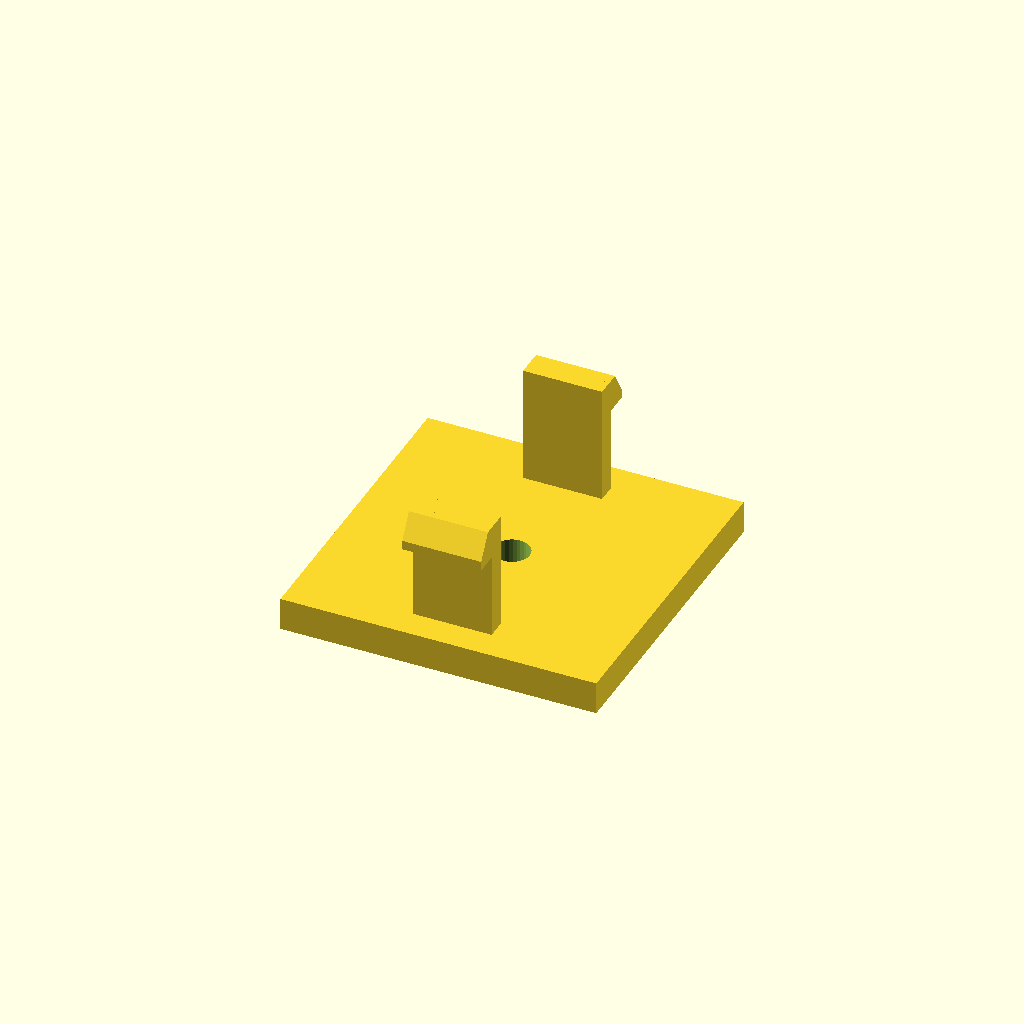
Cell 1: the model at its default parameters.
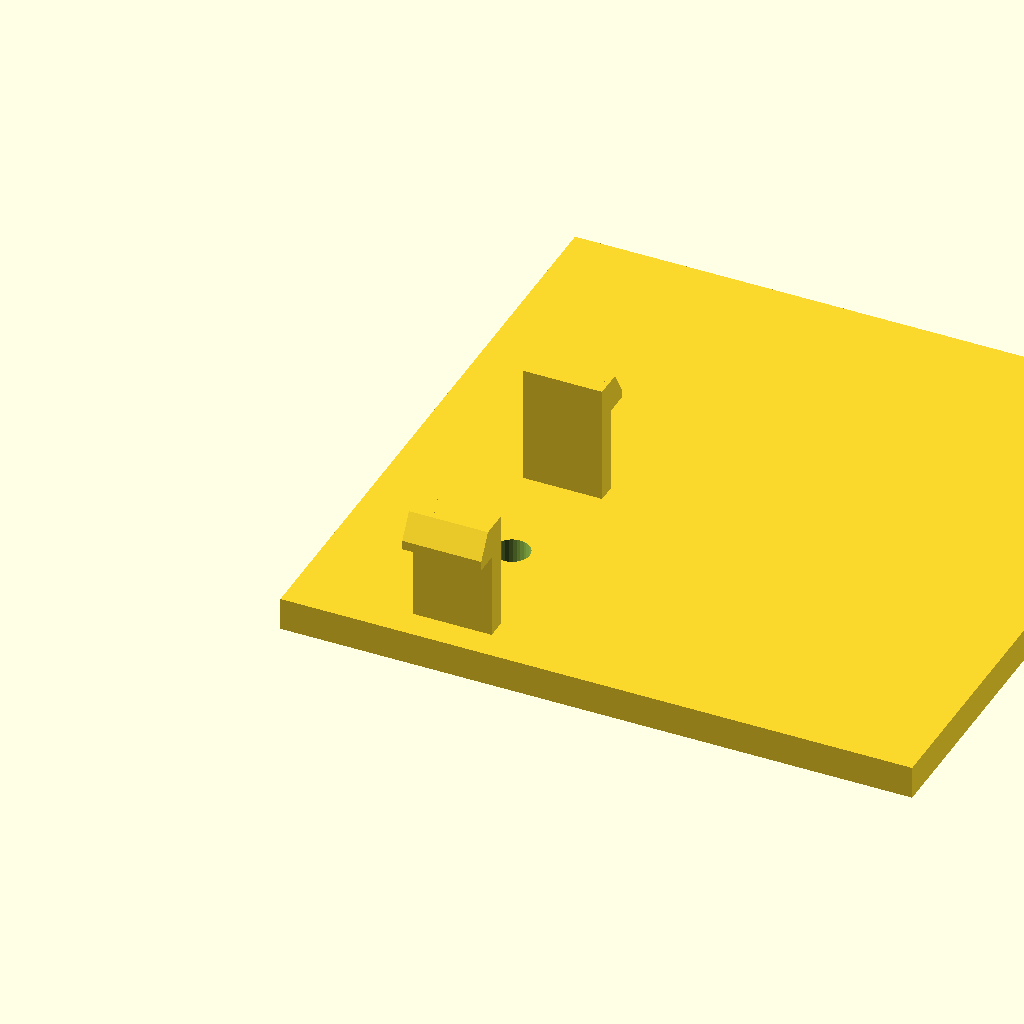
Cell 2: the same model with base_d = 96.
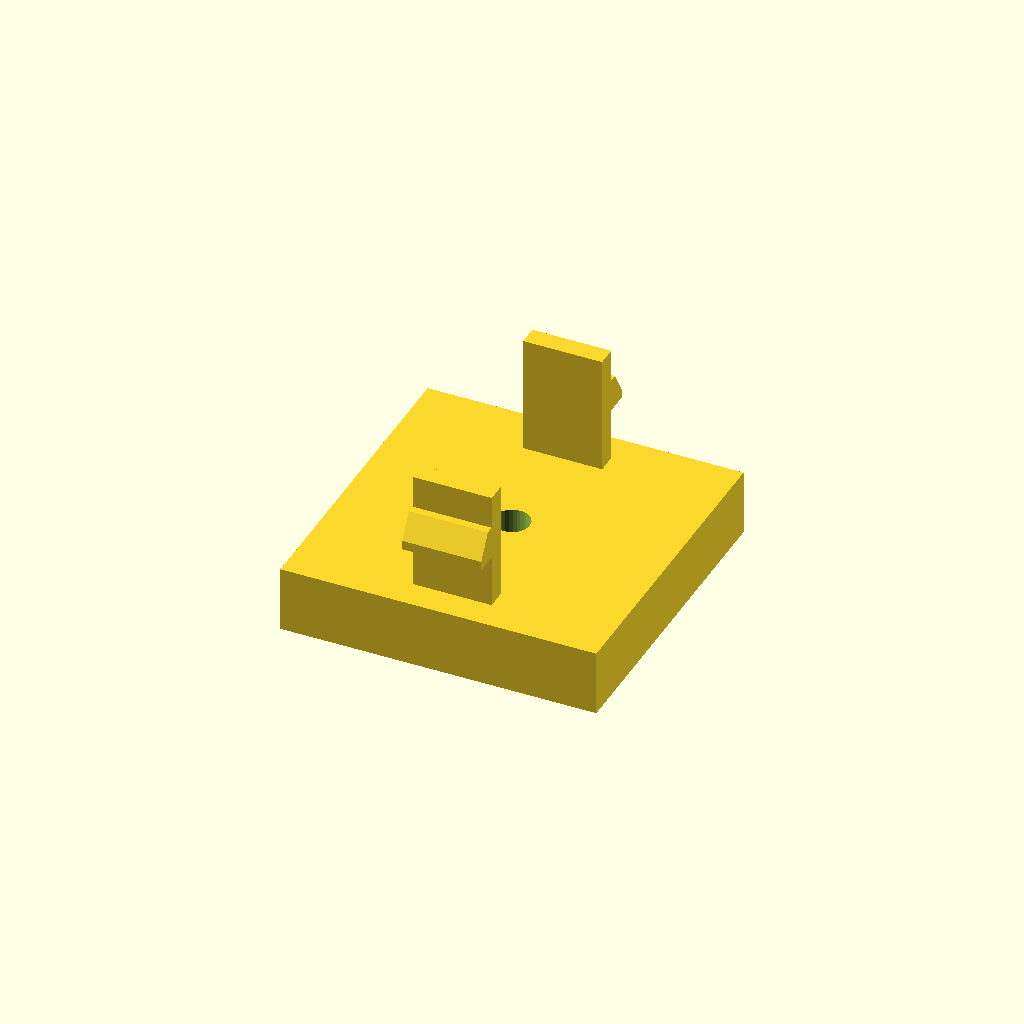
Cell 3: base_h = 10 (everything else at default).
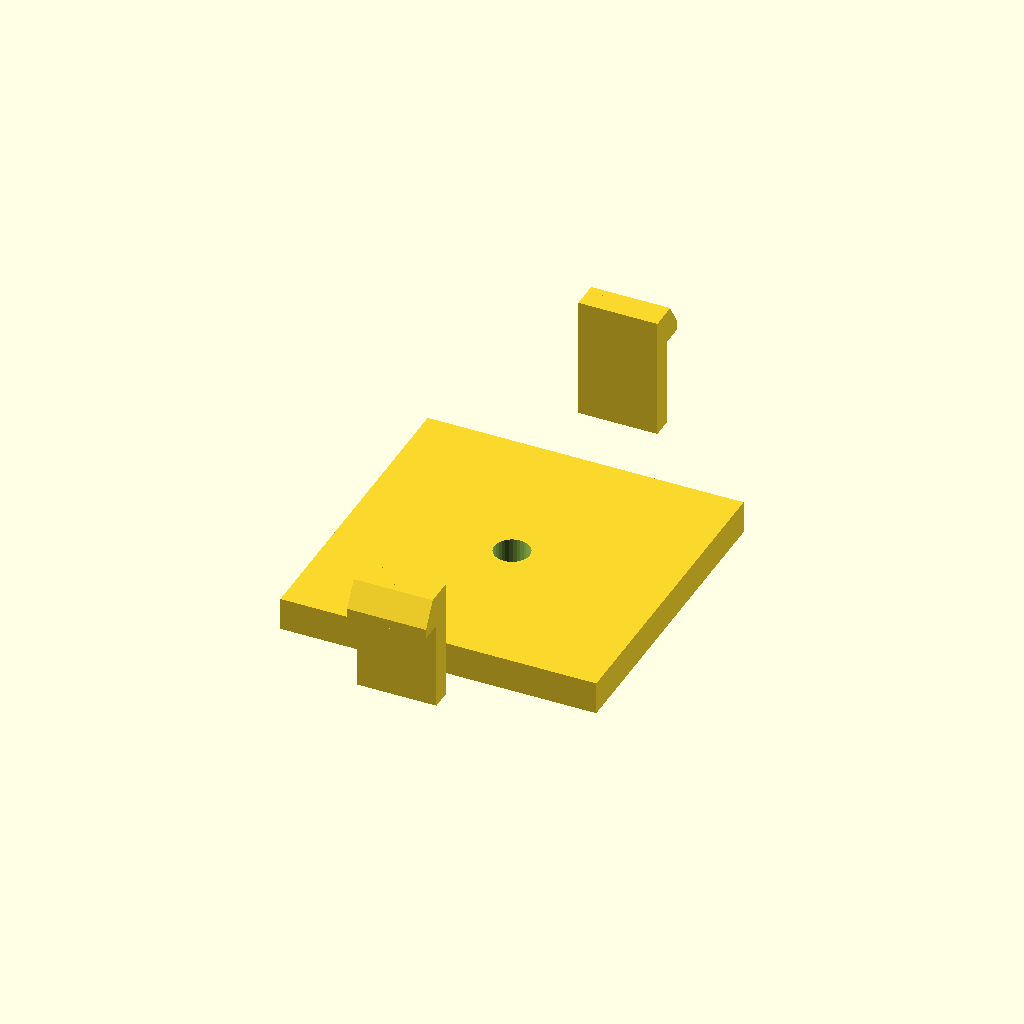
Cell 4: the same model with span = 72.
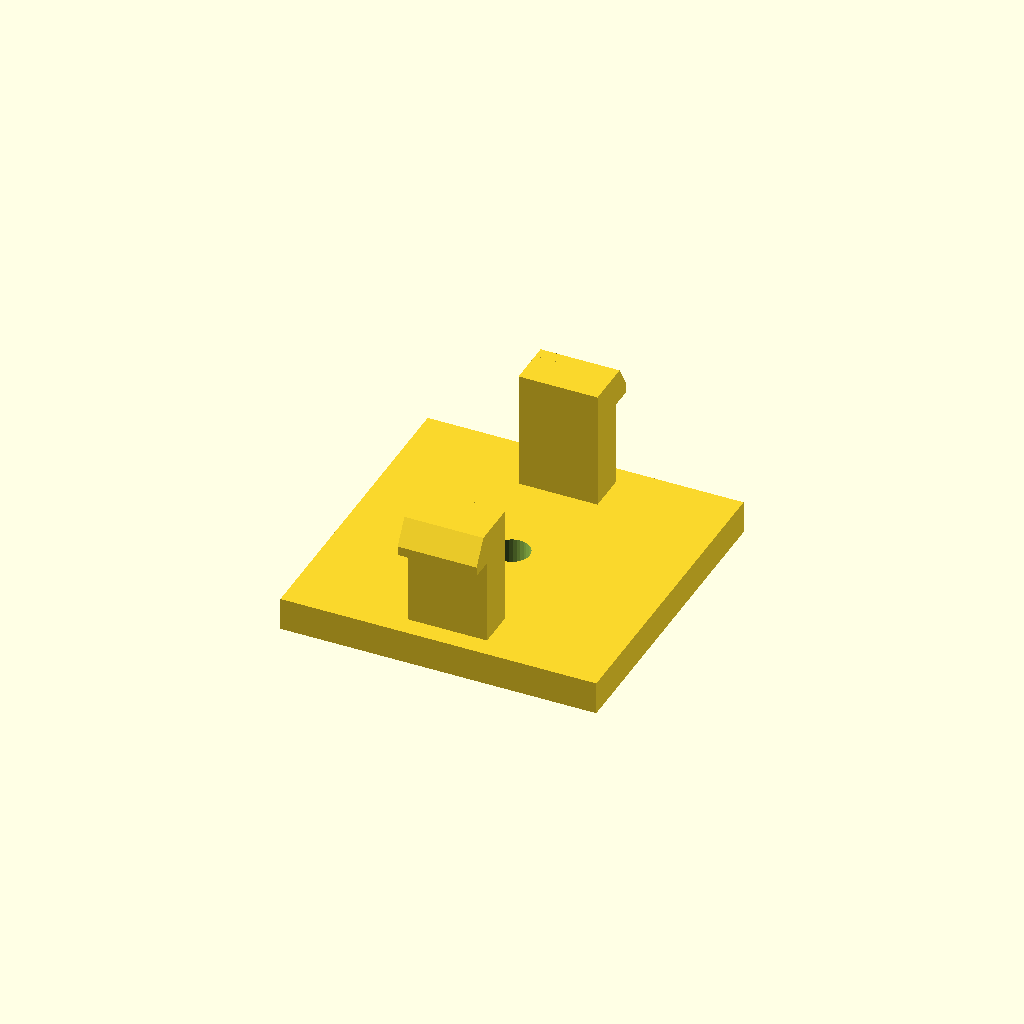
Cell 5: the same model with arm_t = 6.
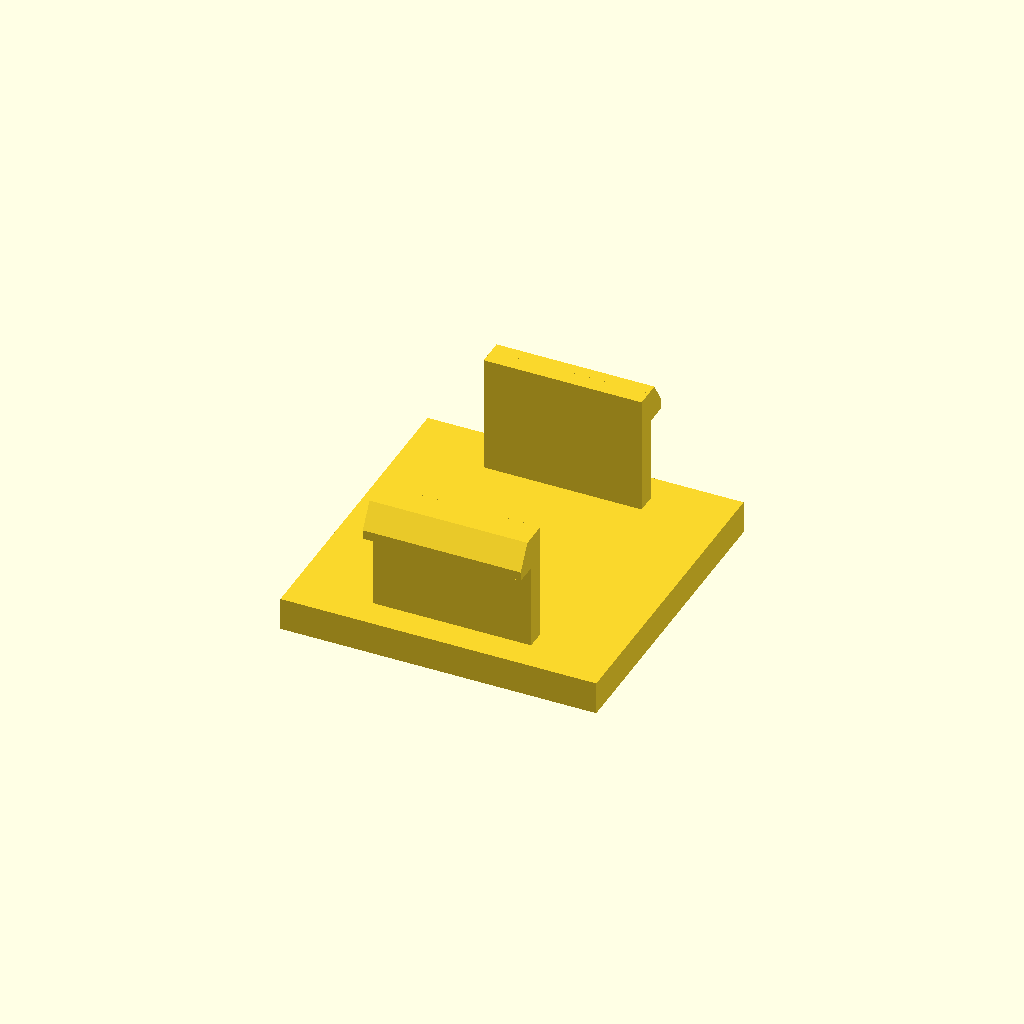
Cell 6 — arm_d set to 24, the other parameters unchanged.
All cells are drawn from one camera (rotation 55°, 0°, 25°, orthographic, colour scheme Cornfield), so only the parameter changes between them.
The OpenSCAD source (optional_data/data/gen3/snapfits/part_0020.scad):
$fn = 32;

// ----------------------------------------------------------------------
// Snap-fit latch: 2 arms, 18 mm tall, 3.6 mm undercut hooks
// ----------------------------------------------------------------------

// --- parameters (mm) ---
base_d = 48;              // base plate depth
base_h = 5;               // base plate thickness
span = 36;                // distance between opposite arms
arm_t = 3;                // arm thickness
arm_d = 12;               // arm width
height = 18;              // free arm length
head_len = 3.6;           // hook reach
head_h = 5;               // hook height
lead = 1.4;               // lead-in ramp thickness
bore_d = 5.4;             // base fixing bore
top_z = 23;               // height of the arm tips above the base

arms = 2;

difference() {
  union() {
    /* base plate, centred on the arm ring */
    translate([-24, -24, 0]) cube([base_d, base_d, base_h]);
    for (a = [0 : 360 / arms : 359]) rotate([0, 0, a]) {
    /* arm, sunk 0.5 mm into the base */
    translate([-arm_d / 2, span / 2 - arm_t / 2, base_h - 0.5]) cube([arm_d, arm_t, height + 0.5]);
    /* hook: a convex hull of a tall inner block and a thin outer lip
       gives a flat undercut below and a lead-in ramp on top */
    hull() {
      translate([-arm_d / 2, span / 2 + arm_t / 2 - 0.6, top_z - head_h]) cube([arm_d, lead + 0.4, head_h]);
      translate([-arm_d / 2, span / 2 + arm_t / 2 - 0.2, top_z - head_h]) cube([arm_d, head_len, lead]);
    }
    }
  }
  translate([0, 0, -2.5]) cylinder(h = base_h + 5, d = bore_d);
}
Parameter table extracted from the source (name, type, default, range or options):
base_d: number, default 48
base_h: number, default 5
span: number, default 36
arm_t: number, default 3
arm_d: number, default 12
height: number, default 18
head_len: number, default 3.6
head_h: number, default 5
lead: number, default 1.4
bore_d: number, default 5.4
top_z: number, default 23
arms: number, default 2
